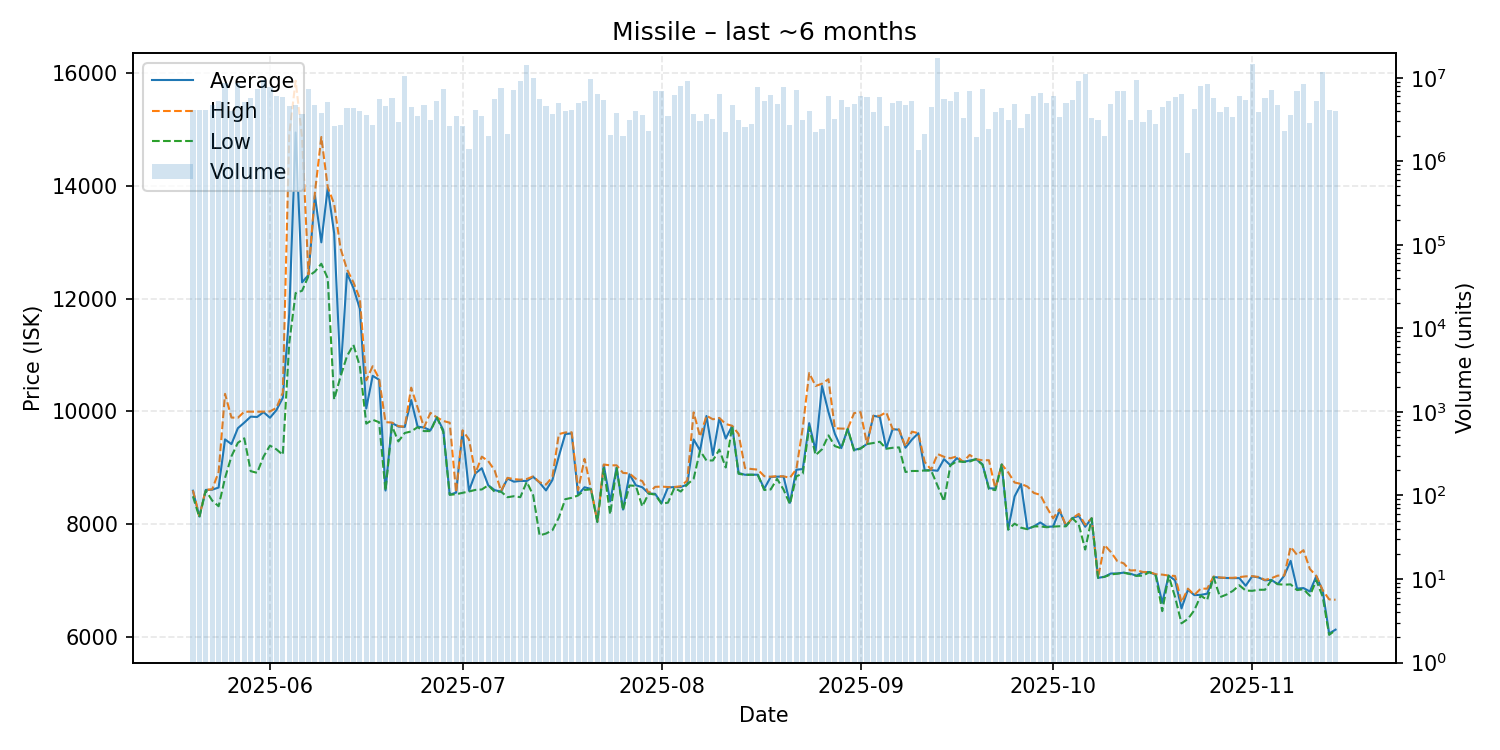

Source data for this figure (header and first rows):
date, average, highest, lowest, order_count, volume
2025-05-20, 8590, 8596, 8491, 105, 4120103
2025-05-21, 8132, 8140, 8118, 54, 4058675
2025-05-22, 8604, 8606, 8595, 79, 4150283
2025-05-23, 8608, 8614, 8415, 118, 4702857
2025-05-24, 8646, 8922, 8314, 105, 5249921
2025-05-25, 9501, 10310, 8816, 148, 8702965
2025-05-26, 9417, 9889, 9201, 102, 3949374
2025-05-27, 9700, 9885, 9441, 122, 8637514
2025-05-28, 9799, 9994, 9520, 148, 5062094
2025-05-29, 9905, 9993, 8937, 149, 5752116
2025-05-30, 9899, 9992, 8907, 134, 7302537
2025-05-31, 9985, 9995, 9196, 143, 9460130
2025-06-01, 9885, 9997, 9391, 151, 7700941
2025-06-02, 10020, 10060, 9325, 118, 6098922
2025-06-03, 10240, 10330, 9227, 96, 5834359
2025-06-04, 11730, 14910, 11210, 123, 4557520
2025-06-05, 14950, 15870, 12100, 129, 4743862
2025-06-06, 12290, 14860, 12140, 100, 3705667
2025-06-07, 12420, 12430, 12400, 149, 7368073
2025-06-08, 13830, 13880, 12480, 138, 4752403
2025-06-09, 13000, 14870, 12620, 123, 3793472
2025-06-10, 13970, 13980, 12360, 114, 5144366
2025-06-11, 13160, 13680, 10210, 98, 2613343
2025-06-12, 10660, 12890, 10620, 109, 2740003
2025-06-13, 12450, 12520, 10980, 110, 4311441
2025-06-14, 12190, 12290, 11180, 121, 4375633
2025-06-15, 11820, 12000, 10800, 117, 3954214
2025-06-16, 10050, 10550, 9781, 75, 3615872
2025-06-17, 10630, 10800, 9850, 94, 2727810
2025-06-18, 10560, 10580, 9806, 83, 5540283
2025-06-19, 8593, 9807, 8590, 109, 4599374
2025-06-20, 9792, 9800, 9739, 106, 5670381
2025-06-21, 9730, 9736, 9465, 102, 2914578
2025-06-22, 9723, 9727, 9615, 166, 10573663
2025-06-23, 10200, 10420, 9642, 97, 4527368
2025-06-24, 9728, 10070, 9718, 92, 3492793
2025-06-25, 9711, 9714, 9648, 88, 4657479
2025-06-26, 9662, 9973, 9649, 84, 3149528
2025-06-27, 9892, 9892, 9892, 97, 5216307
2025-06-28, 9668, 9828, 9636, 143, 7418492
2025-06-29, 8520, 9798, 8517, 86, 2612289
2025-06-30, 8556, 8560, 8528, 96, 3493768
2025-07-01, 9652, 9663, 8551, 86, 2617109
2025-07-02, 8589, 9500, 8576, 67, 1408143
2025-07-03, 8897, 8899, 8604, 87, 4081141
2025-07-04, 8989, 9195, 8612, 74, 3498343
2025-07-05, 8687, 9116, 8686, 74, 1994199
2025-07-06, 8601, 8951, 8573, 119, 5533678
2025-07-07, 8573, 8585, 8573, 97, 7556180
2025-07-08, 8806, 8819, 8474, 68, 2108294
2025-07-09, 8750, 8795, 8492, 89, 7084762
2025-07-10, 8764, 8786, 8475, 84, 9240663
2025-07-11, 8763, 8798, 8747, 124, 14233466
2025-07-12, 8836, 8844, 8512, 124, 9872105
2025-07-13, 8734, 8740, 7796, 118, 5492768
2025-07-14, 8595, 8698, 7829, 99, 4600575
2025-07-15, 8780, 8834, 7888, 87, 3698482
2025-07-16, 9200, 9595, 8112, 63, 5029798
2025-07-17, 9596, 9624, 8439, 69, 3990881
2025-07-18, 9608, 9628, 8464, 75, 4129373
... 119 more rows
